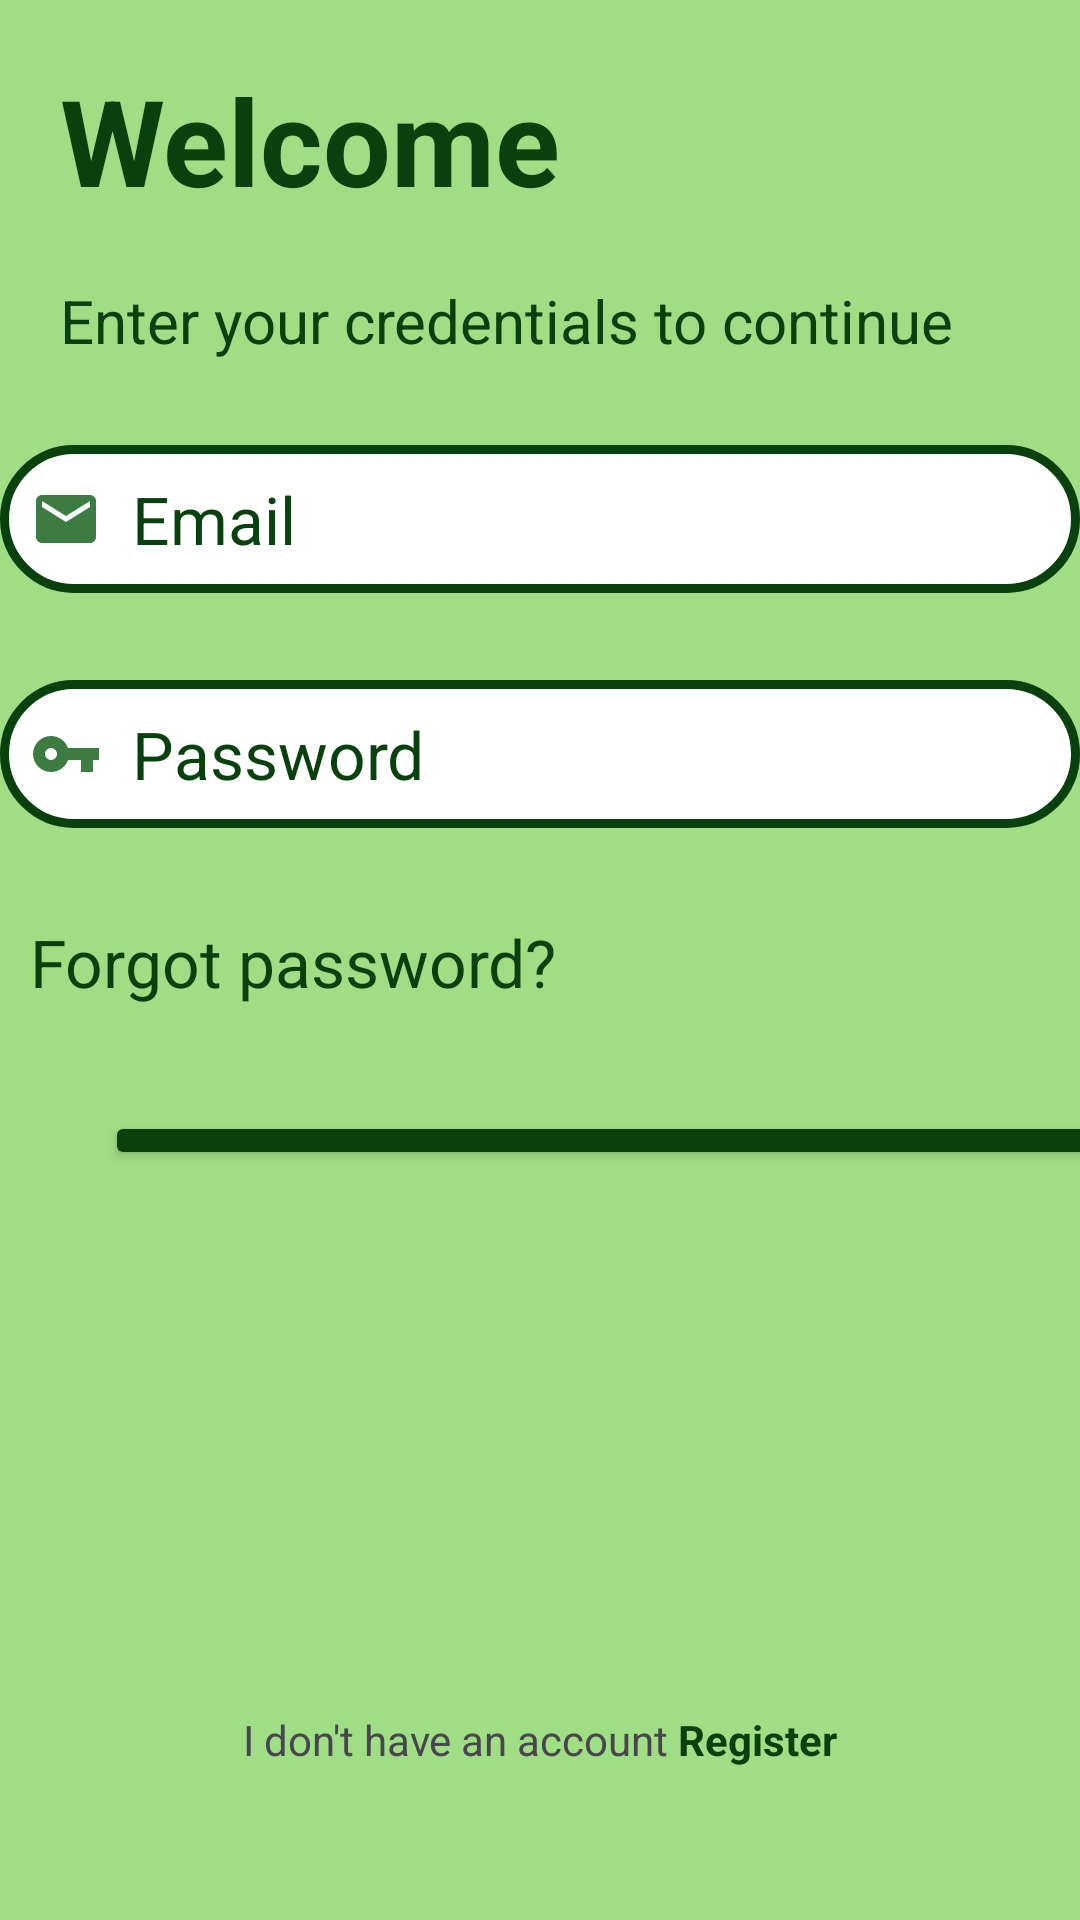

Reconstruct the res/layout file that produces this screen, plus the resources it refers to.
<!-- AndroidManifest.xml: application theme Theme.Ewaste -->
<!-- res/layout/activity_login.xml -->
<?xml version="1.0" encoding="utf-8"?>
<androidx.constraintlayout.widget.ConstraintLayout xmlns:android="http://schemas.android.com/apk/res/android"
    xmlns:app="http://schemas.android.com/apk/res-auto"
    xmlns:tools="http://schemas.android.com/tools"
    android:layout_width="match_parent"
    android:layout_height="match_parent"
    tools:context=".Activity.LoginActivity">

    <LinearLayout
        android:layout_width="match_parent"
        android:layout_height="match_parent"
        android:orientation="vertical"
        android:background="@color/lightgreen">

        <TextView
            android:layout_width="wrap_content"
            android:layout_height="wrap_content"
            android:text="Welcome"
            android:textStyle="bold"
            android:layout_marginTop="20dp"
            android:layout_marginStart="20dp"
            android:textColor="@color/darkgreen"
            android:textSize="40sp"/>

        <TextView
            android:layout_width="338dp"
            android:layout_height="wrap_content"
            android:layout_marginStart="20dp"
            android:layout_marginTop="20dp"
            android:text="@string/enter_your_credentials_to_continue"
            android:textColor="@color/darkgreen"
            android:textSize="20sp"
            tools:ignore="TextSizeCheck" />
        <FrameLayout
            android:layout_width="match_parent"
            android:layout_height="wrap_content">
            <ImageView
                android:layout_width="300dp"
                android:layout_height="300dp"
                android:layout_marginStart="50dp"
                android:layout_marginTop="150dp"
                android:alpha="0.2"
                android:src="@drawable/logo_design"
                android:importantForAccessibility="no" />


            <LinearLayout
                android:layout_width="match_parent"
                android:layout_height="wrap_content"
                android:orientation="vertical"
                android:layout_margin="0dp">


                <EditText
                    android:layout_width="match_parent"
                    android:layout_height="wrap_content"
                    android:layout_marginTop="28dp"
                    android:background="@drawable/edit_bg"
                    android:hint="@string/email"
                    android:drawableStart="@drawable/baseline_email_24"
                    android:drawablePadding="10dp"
                    android:padding="10dp"
                    android:textColorHint="@color/darkgreen"
                    android:textSize="22sp"
                    android:importantForAutofill="no"
                    tools:ignore="TextFields,VisualLintTextFieldSize" />
                <EditText
                    android:layout_width="match_parent"
                    android:layout_height="wrap_content"
                    android:layout_marginTop="29dp"
                    android:hint="Password"
                    android:drawableStart="@drawable/baseline_vpn_key_24"
                    android:drawablePadding="10dp"
                    android:background="@drawable/edit_bg"
                    android:padding="10dp"
                    android:textColorHint="@color/darkgreen"
                    android:textSize="22sp"
                    android:importantForAutofill="no"
                    tools:ignore="TextFields,VisualLintTextFieldSize" />

                <TextView
                    android:layout_width="wrap_content"
                    android:layout_height="wrap_content"
                    android:text="@string/forgot_password"
                    android:textSize="22sp"
                    android:layout_marginStart="10dp"
                    android:textColor="@color/darkgreen"
                    android:layout_marginTop="30dp"
                    tools:ignore="MissingPrefix" />


            </LinearLayout>
            <LinearLayout
                android:layout_width="match_parent"
                android:layout_height="wrap_content"
                android:orientation="vertical">


            </LinearLayout>

            <Button
                android:layout_width="350dp"
                android:layout_height="wrap_content"
                android:layout_marginLeft="35dp"
                android:layout_marginTop="400dp"
                android:backgroundTint="@color/darkgreen"
                android:text="@string/login"
                android:id="@+id/btn_login"
                android:layout_marginVertical="250dp"
                android:textColor="@color/white"
                android:textSize="18sp" />

            <LinearLayout
                android:layout_width="match_parent"
                android:layout_height="wrap_content"
                android:gravity="center"
                android:layout_marginTop="450dp">




                <TextView
                    android:id="@+id/tv_havent_account"
                    android:layout_width="match_parent"
                    android:layout_height="wrap_content"
                    android:text="@string/login_havent_account"
                    android:textAlignment="center" />


            </LinearLayout>
        </FrameLayout>

    </LinearLayout>

</androidx.constraintlayout.widget.ConstraintLayout>
<!-- resources referenced by this layout -->
<resources>
  <color name="darkgreen">#08410D</color>
  <color name="lightgreen">#9FDE84</color>
  <color name="white">#FFFFFFFF</color>
  <!-- drawable baseline_email_24 (drawable) -->
  <vector android:height="24dp" android:tint="#3C7C42"
      android:viewportHeight="24" android:viewportWidth="24"
      android:width="24dp" xmlns:android="http://schemas.android.com/apk/res/android">
      <path android:fillColor="@android:color/white" android:pathData="M20,4L4,4c-1.1,0 -1.99,0.9 -1.99,2L2,18c0,1.1 0.9,2 2,2h16c1.1,0 2,-0.9 2,-2L22,6c0,-1.1 -0.9,-2 -2,-2zM20,8l-8,5 -8,-5L4,6l8,5 8,-5v2z"/>
  </vector>
  <!-- drawable baseline_vpn_key_24 (drawable) -->
  <vector android:height="24dp" android:tint="#3C7C42"
      android:viewportHeight="24" android:viewportWidth="24"
      android:width="24dp" xmlns:android="http://schemas.android.com/apk/res/android">
      <path android:fillColor="@android:color/white" android:pathData="M12.65,10C11.83,7.67 9.61,6 7,6c-3.31,0 -6,2.69 -6,6s2.69,6 6,6c2.61,0 4.83,-1.67 5.65,-4H17v4h4v-4h2v-4H12.65zM7,14c-1.1,0 -2,-0.9 -2,-2s0.9,-2 2,-2 2,0.9 2,2 -0.9,2 -2,2z"/>
  </vector>
  <!-- drawable edit_bg (drawable) -->
  <?xml version="1.0" encoding="utf-8"?>
  <shape xmlns:android="http://schemas.android.com/apk/res/android">
          <solid android:color="@color/white"/>
          <stroke android:color="@color/darkgreen" android:width="3dp"/>
          <corners android:radius="35dp"/>
  </shape>
  <string name="email">Email</string>
  <string name="enter_your_credentials_to_continue">Enter your credentials to continue</string>
  <string name="forgot_password">Forgot password?</string>
  <string name="login">LogIn</string>
  <string name="login_havent_account">
          I don\'t have an account
          <font color="#08410D"><b>Register</b></font>
  
      </string>
  <style name="Theme.Ewaste" parent="Base.Theme.Ewaste" />
  <style name="Base.Theme.Ewaste" parent="Theme.Material3.DayNight.NoActionBar">
          
          
      </style>
</resources>
